Run: headless pygame with SDL's dummy video driver; simulated clock (each Clock.tick advances the game by its frame time, no real sleeping); random seed 0; keys injected as events and as key.get_pressed() state; no mouse input.
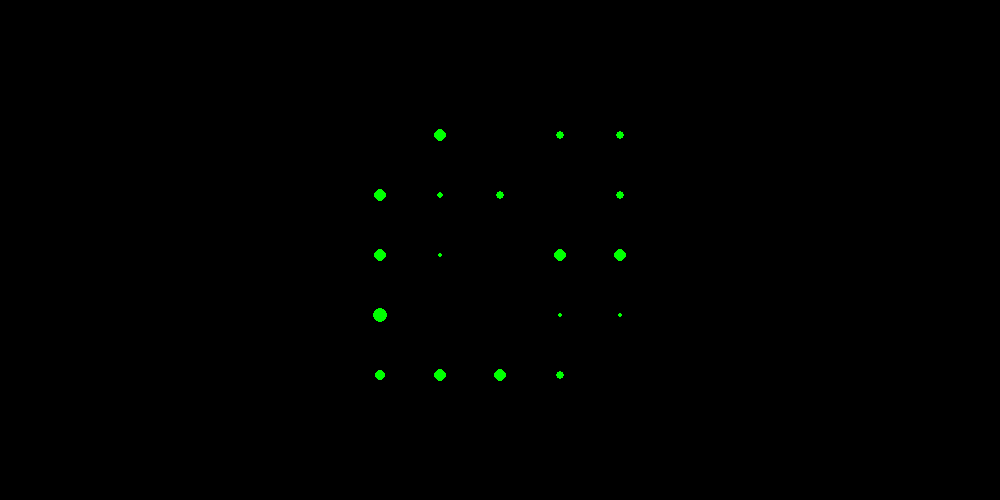
Frame 1 of 4 · flips 1–60 · no input
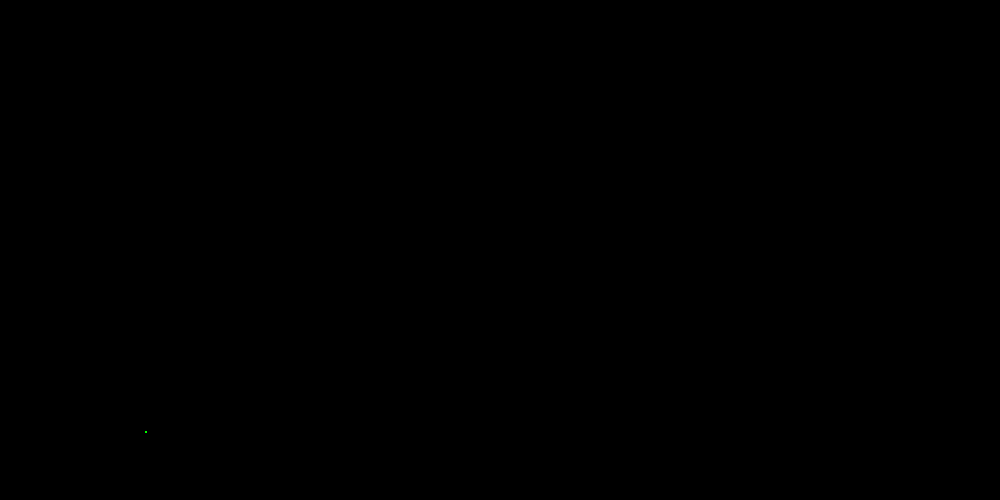
Frame 2 of 4 · flips 61–180 · tapped SPACE, RETURN · held RIGHT (→), D
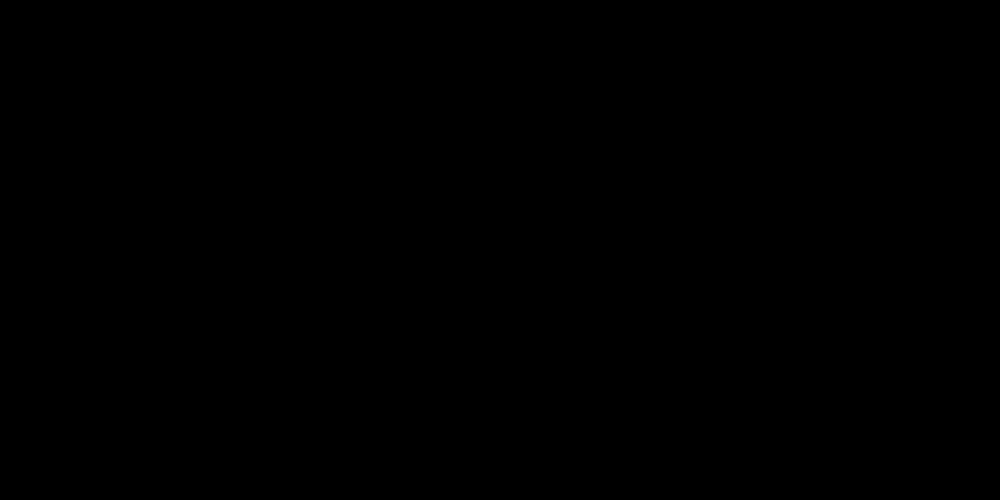
Frame 3 of 4 · flips 181–300 · held DOWN (↓), S
Frame 4 of 4 · flips 301–420 · held LEFT (←), A, UP (↑), W · screen unchanged from frame 3, image omitted

The pygame program that drew these frames:

import random

import pygame
from pygame.math import Vector2

clock = pygame.time.Clock()

pygame.init()
pygame.display.set_caption("Particles lifetime")
screen = pygame.display.set_mode((1000, 500))

class Particle:
    def __init__(self, coords, velocity, size):
        self.coords = coords
        self.velocity = velocity
        self.lifetime = size * 10

    def update(self):
        self.coords = self.coords + self.velocity
        self.lifetime -= 1

    def draw(self, surface: pygame.Surface):
        pygame.draw.circle(surface, color=(0,255,0), center=self.coords, radius=self.lifetime // 20)

particles = [Particle(
    coords=Vector2(500, 255),
    velocity=Vector2(random.randint(-2, +2), random.randint(-2, +2)),
    size=random.randint(10, 20),
) for i in range(30)
]

is_running = True
while is_running:

    # process all input events (keys, mouse, timers)
    for event in pygame.event.get():
        if event.type == pygame.QUIT:
            is_running = False
            continue
        elif event.type == pygame.KEYDOWN and event.key == pygame.K_ESCAPE:
            is_running = False
            continue

    # update all objects
    # draw all objects to in-memory screen
    screen.fill((0, 0, 0))

    for particle in particles:
        particle.update()
        particle.draw(screen)
        if particle.lifetime <= 0:
            particles.remove(particle)

    # flush in memory to real screen
    pygame.display.update()
    # pause if required
    clock.tick(60)
